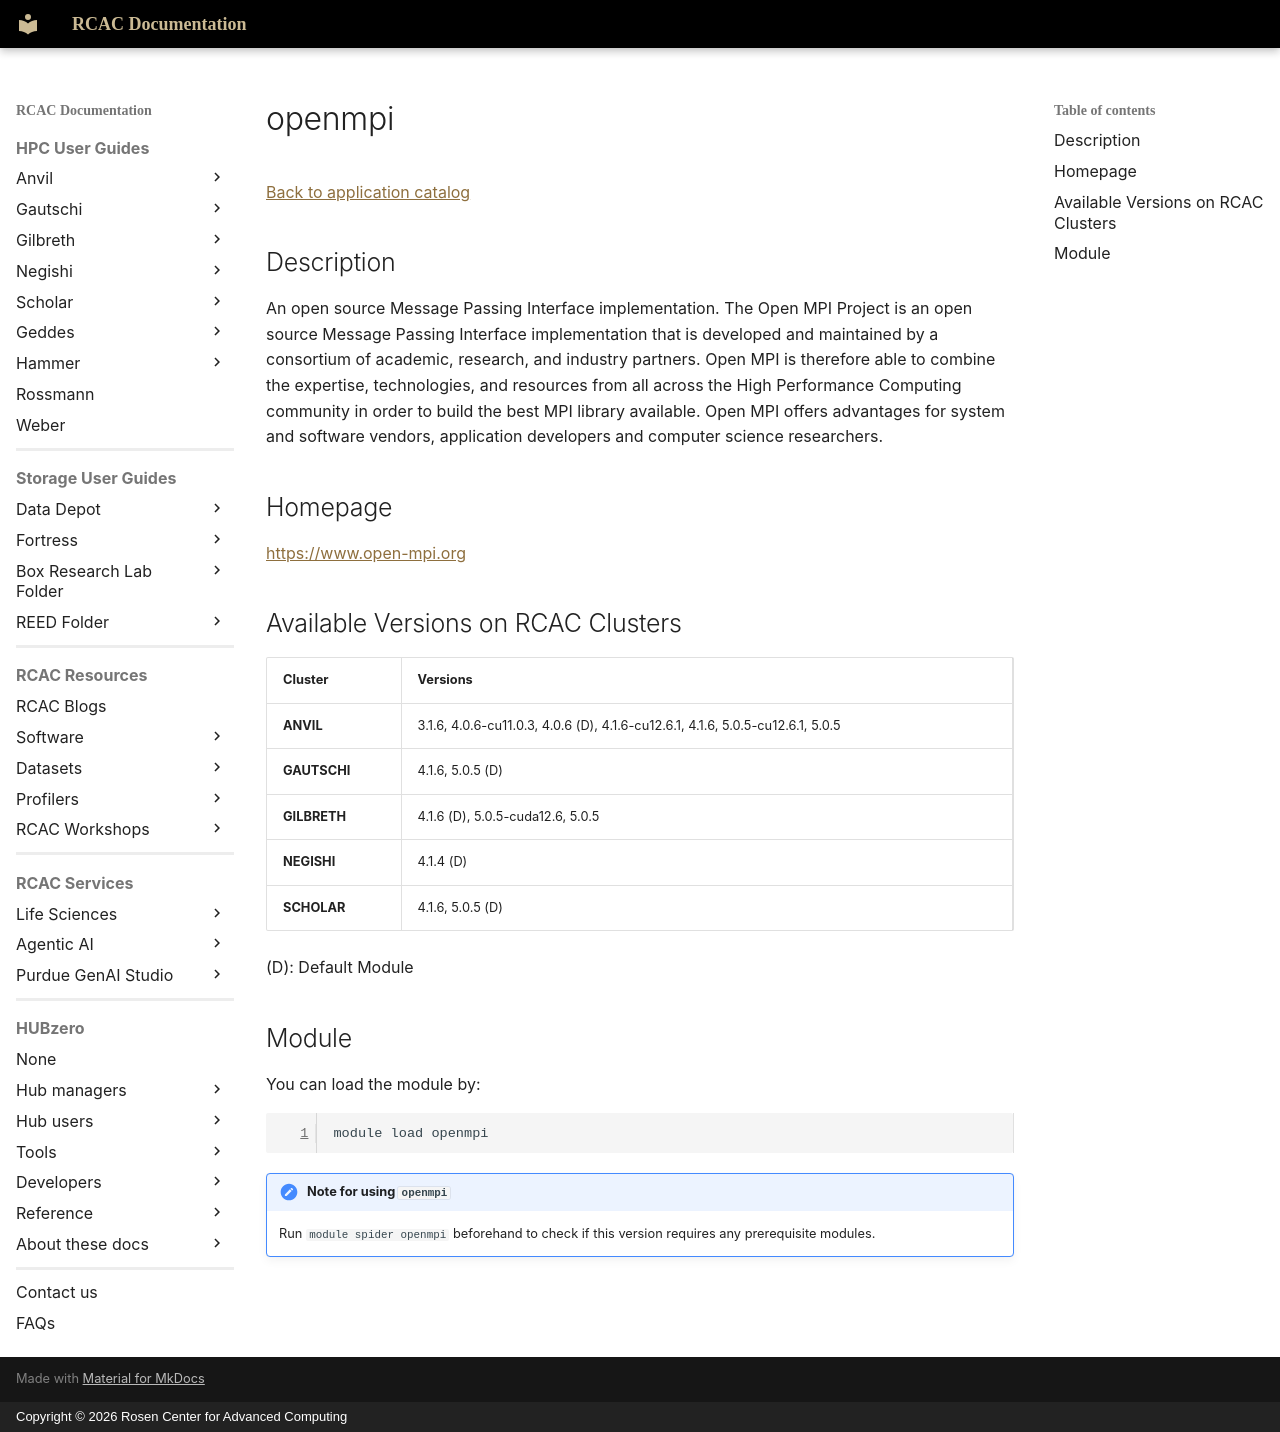

repository: PurdueRCAC/RCAC-Docs · page: software/apps_md/openmpi/index.html · generator: mkdocs · copyright: Copyright © 2026 Rosen Center for Advanced Computing

# openmpi

[Back to application catalog](../app_catalog.md)

## Description

An open source Message Passing Interface implementation.  The Open MPI Project is an open source Message Passing Interface implementation that is developed and maintained by a consortium of academic, research, and industry partners. Open MPI is therefore able to combine the expertise, technologies, and resources from all across the High Performance Computing community in order to build the best MPI library available. Open MPI offers advantages for system and software vendors, application developers and computer science researchers.

## Homepage

[https://www.open-mpi.org](https://www.open-mpi.org)

## Available Versions on RCAC Clusters

|Cluster|Versions|
|---|---|
**ANVIL**|3.1.6, 4.0.6-cu11.0.3, 4.0.6 (D), 4.1.6-cu12.6.1, 4.1.6, 5.0.5-cu12.6.1, 5.0.5
**GAUTSCHI**|4.1.6, 5.0.5 (D)
**GILBRETH**|4.1.6 (D), 5.0.5-cuda12.6, 5.0.5
**NEGISHI**|4.1.4 (D)
**SCHOLAR**|4.1.6, 5.0.5 (D)

(D): Default Module

## Module

You can load the module by:

```bash
module load openmpi
```

!!! note "Note for using `openmpi`"
    Run `module spider openmpi` beforehand to check if this version requires any prerequisite modules.
